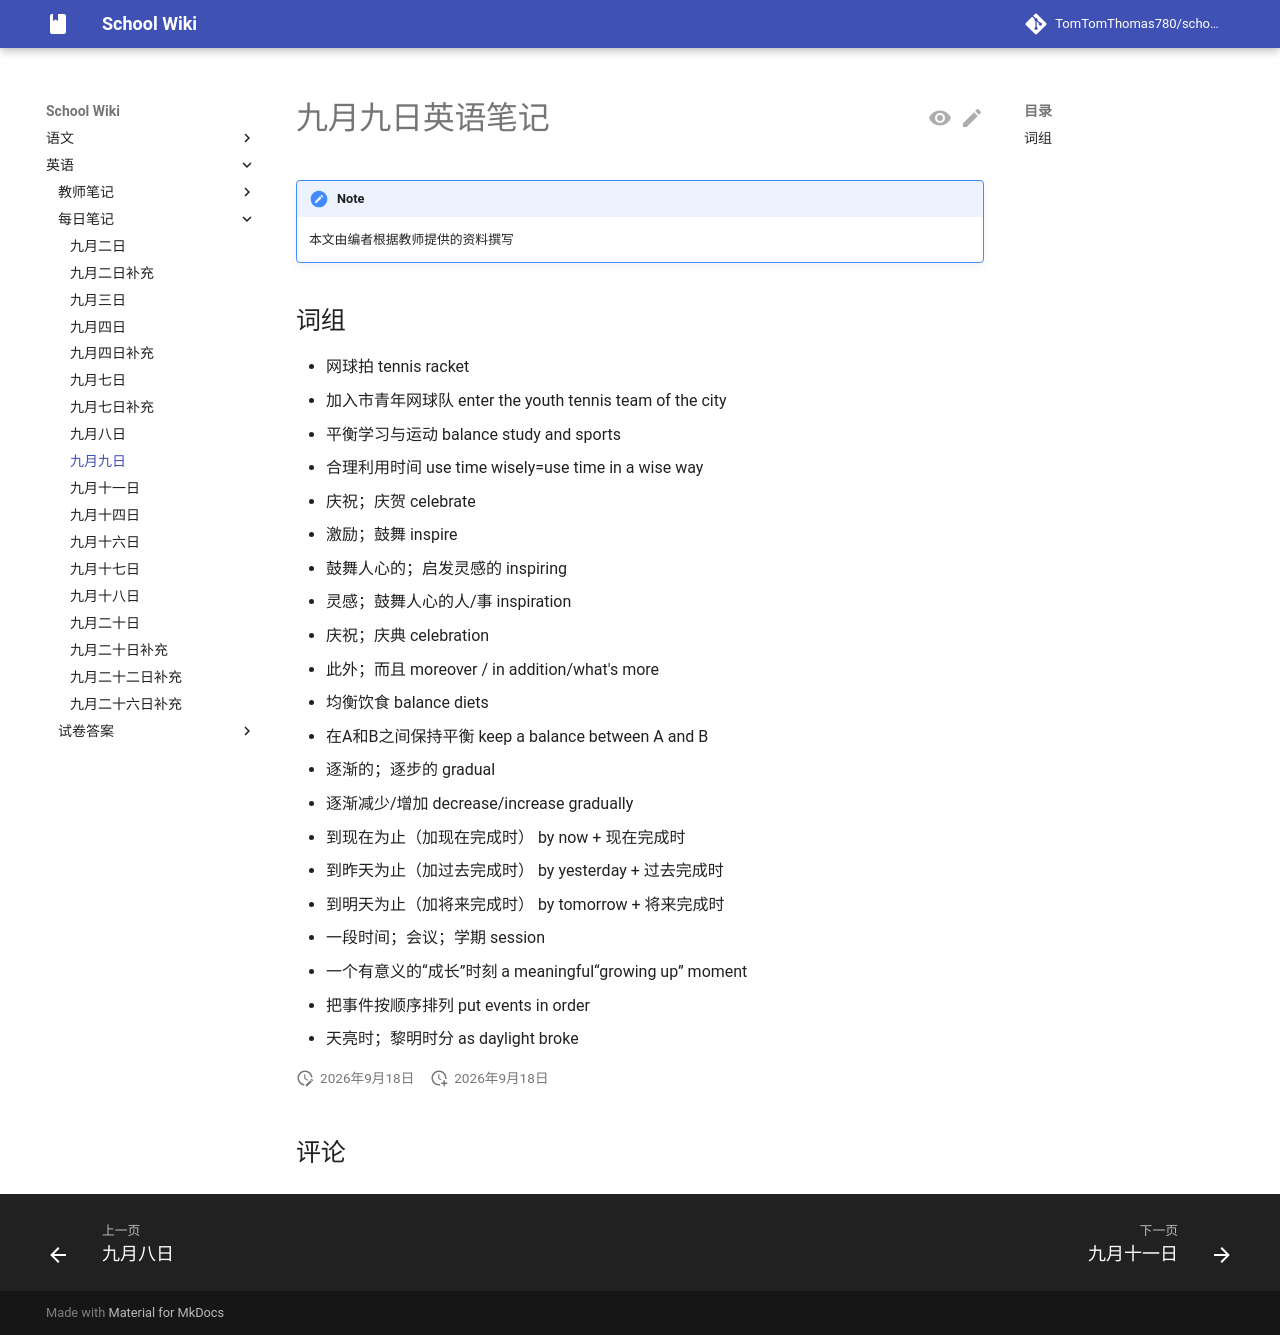

repository: TomTomThomas780/school-wiki · page: english/dailynotes/0909/index.html · generator: mkdocs

# 九月九日英语笔记

{{ status_auth("fromTeacher") }}

## 词组

- 网球拍	tennis racket
- 加入市青年网球队	enter the youth tennis team of the city
- 平衡学习与运动	balance study and sports
- 合理利用时间	use time wisely=use time in a wise way
- 庆祝；庆贺	celebrate
- 激励；鼓舞	inspire
- 鼓舞人心的；启发灵感的	inspiring
- 灵感；鼓舞人心的人/事	inspiration
- 庆祝；庆典	celebration
- 此外；而且	moreover / in addition/what's more
- 均衡饮食	balance diets
- 在A和B之间保持平衡	keep a balance between A and B
- 逐渐的；逐步的	gradual
- 逐渐减少/增加	decrease/increase gradually
- 到现在为止（加现在完成时）	by now + 现在完成时
- 到昨天为止（加过去完成时）	by yesterday + 过去完成时
- 到明天为止（加将来完成时）	by tomorrow + 将来完成时
- 一段时间；会议；学期	session
- 一个有意义的“成长”时刻	a meaningful“growing up” moment
- 把事件按顺序排列	put events in order
- 天亮时；黎明时分	as daylight broke
